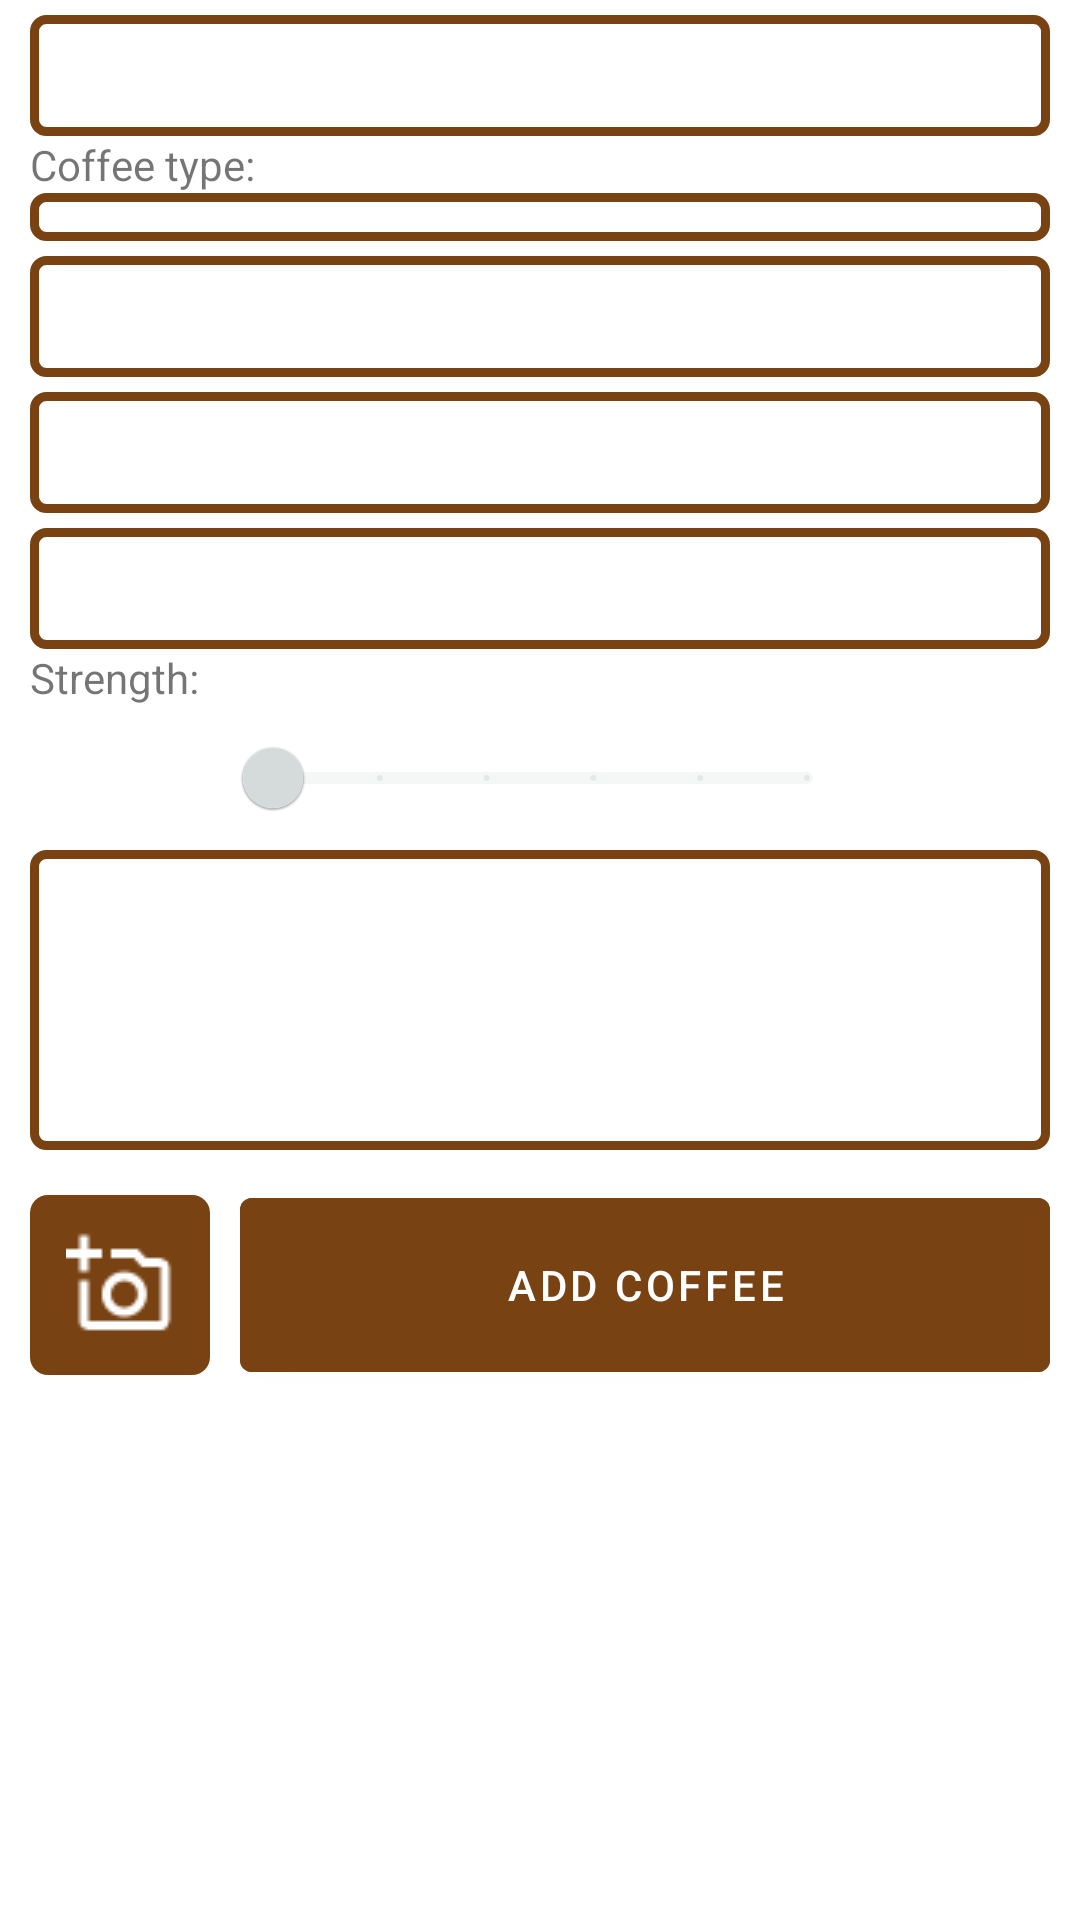

Here is an Android app screen rendered from its layout file. Give the layout XML and the strings, colors and styles it references.
<!-- AndroidManifest.xml: application theme Theme.Coffee -->
<!-- res/layout/fragment_add_coffee.xml -->
<?xml version="1.0" encoding="utf-8"?>
<ScrollView xmlns:android="http://schemas.android.com/apk/res/android"
    xmlns:app="http://schemas.android.com/apk/res-auto"
    xmlns:tools="http://schemas.android.com/tools"
    android:layout_width="match_parent"
    android:layout_height="wrap_content">

    <androidx.constraintlayout.widget.ConstraintLayout
        android:layout_width="match_parent"
        android:layout_height="wrap_content"
        android:orientation="vertical">

        <TextView
            android:id="@+id/mandatory_field"
            android:layout_width="match_parent"
            android:layout_height="wrap_content"
            android:text="@string/mandatory_field"
            android:textAlignment="center"
            android:textColor="#CA0B0B"
            android:visibility="gone"
            app:layout_constraintTop_toTopOf="parent" />

        <EditText
            android:id="@+id/coffee_name"
            android:background="@drawable/edit_textbox"
            android:layout_width="0dp"
            android:layout_height="wrap_content"
            android:layout_marginVertical="5dp"
            android:layout_marginLeft="10dp"
            android:layout_marginTop="44dp"
            android:layout_marginRight="10dp"
            android:layout_weight="2"
            android:ems="10"
            android:hint="Coffee Name..."
            android:inputType="textPersonName"
            android:padding="8dp"
            android:textColorHint="@color/white"
            app:layout_constraintEnd_toEndOf="parent"
            app:layout_constraintStart_toStartOf="parent"
            app:layout_constraintTop_toBottomOf="@+id/mandatory_field" />

        <TextView
            android:id="@+id/textView9"
            android:layout_width="match_parent"
            android:layout_height="wrap_content"
            android:layout_marginLeft="10dp"
            android:layout_marginRight="10dp"
            android:text="@string/coffee_type"
            app:layout_constraintEnd_toEndOf="parent"
            app:layout_constraintStart_toStartOf="parent"
            app:layout_constraintTop_toBottomOf="@+id/coffee_name" />

        <Spinner
            android:id="@+id/spinner_type"
            android:background="@drawable/edit_textbox"
            android:layout_width="0dp"
            android:layout_height="wrap_content"
            android:layout_marginLeft="10dp"
            android:layout_marginRight="10dp"
            android:layout_weight="2"
            android:padding="8dp"
            android:prompt="@string/coffee_type"
            app:layout_constraintEnd_toEndOf="parent"
            app:layout_constraintStart_toStartOf="parent"
            app:layout_constraintTop_toBottomOf="@+id/textView9" />

        <EditText
            android:id="@+id/coffee_shop"
            android:background="@drawable/edit_textbox"
            android:layout_width="0dp"
            android:layout_height="wrap_content"
            android:layout_marginVertical="5dp"
            android:layout_marginLeft="10dp"
            android:layout_marginRight="10dp"
            android:layout_weight="2"
            android:ems="10"
            android:hint="Available at:"
            android:inputType="textPersonName"
            android:padding="8dp"
            android:textColorHint="@color/white"
            app:layout_constraintEnd_toEndOf="parent"
            app:layout_constraintStart_toStartOf="parent"
            app:layout_constraintTop_toBottomOf="@+id/spinner_type" />

        <EditText
            android:id="@+id/coffee_price"
            android:background="@drawable/edit_textbox"
            android:layout_width="0dp"
            android:layout_height="wrap_content"
            android:layout_marginVertical="5dp"
            android:layout_marginLeft="10dp"
            android:layout_marginRight="10dp"
            android:layout_weight="2"
            android:ems="10"
            android:hint="@string/price_add_lbl"
            android:inputType="numberDecimal"
            android:padding="8dp"
            android:textColorHint="@color/white"
            app:layout_constraintEnd_toEndOf="parent"
            app:layout_constraintStart_toStartOf="parent"
            app:layout_constraintTop_toBottomOf="@+id/coffee_shop" />


        <EditText
            android:id="@+id/coffee_qty"
            android:background="@drawable/edit_textbox"
            android:layout_width="0dp"
            android:layout_height="wrap_content"
            android:layout_marginVertical="5dp"
            android:layout_marginLeft="10dp"
            android:layout_marginRight="10dp"
            android:layout_weight="2"
            android:ems="10"
            android:hint="@string/quantity_add_lbl"
            android:inputType="numberDecimal"
            android:padding="8dp"
            android:textColorHint="@color/white"
            app:layout_constraintEnd_toEndOf="parent"
            app:layout_constraintStart_toStartOf="parent"
            app:layout_constraintTop_toBottomOf="@+id/coffee_price" />

        <TextView
            android:id="@+id/textView13"
            android:layout_width="match_parent"
            android:layout_height="wrap_content"
            android:layout_marginLeft="10dp"
            android:layout_marginRight="10dp"
            android:text="@string/strength"
            app:layout_constraintEnd_toEndOf="parent"
            app:layout_constraintStart_toStartOf="parent"
            app:layout_constraintTop_toBottomOf="@+id/coffee_qty" />

        <com.google.android.material.slider.RangeSlider
            android:id="@+id/coffee_strength"
            android:layout_width="210dp"
            android:layout_height="47dp"
            android:layout_marginLeft="10dp"
            android:layout_marginRight="10dp"
            android:layout_weight="2"
            android:stepSize="1"
            android:valueFrom="0"
            android:valueTo="5"
            app:layout_constraintEnd_toEndOf="parent"
            app:layout_constraintStart_toStartOf="parent"
            app:layout_constraintTop_toBottomOf="@+id/textView13" />

        <EditText
            android:id="@+id/txt_additional_information"
            android:background="@drawable/edit_textbox"
            android:layout_width="0dp"
            android:layout_height="100dp"
            android:layout_marginLeft="10dp"
            android:layout_marginRight="10dp"
            android:layout_weight="2"
            android:ems="10"
            android:gravity="start|top"
            android:hint="@string/additional_information"
            android:inputType="textMultiLine"
            android:padding="8dp"
            android:textColorHint="@color/white"
            app:layout_constraintEnd_toEndOf="parent"
            app:layout_constraintStart_toStartOf="parent"
            app:layout_constraintTop_toBottomOf="@+id/coffee_strength" />


        <ImageView
            android:id="@+id/imageView"
            android:layout_width="match_parent"
            android:layout_height="wrap_content"
            android:layout_marginLeft="10dp"
            android:layout_marginRight="10dp"
            android:maxWidth="250dp"
            android:maxHeight="250dp"
            app:layout_constraintEnd_toEndOf="parent"
            app:layout_constraintStart_toStartOf="parent"
            app:layout_constraintTop_toBottomOf="@+id/txt_additional_information" />

        <ImageButton
            android:id="@+id/button_addPicture"
            android:background="@drawable/round_corner"
            android:layout_width="60dp"
            android:layout_height="60dp"
            android:src="@drawable/outline_add_a_photo_white_24"
            app:layout_constraintBottom_toBottomOf="parent"
            app:layout_constraintStart_toStartOf="parent"
            android:layout_marginLeft="10dp"
            android:layout_marginTop="10dp"
            app:layout_constraintTop_toBottomOf="@+id/txt_additional_information" />

        <Button
            android:id="@+id/button_addCoffee"
            android:layout_width="270dp"
            android:layout_height="70dp"
            android:layout_marginRight="10dp"
            android:layout_marginTop="10dp"
            android:backgroundTint="@color/dark_brown"
            android:text="@string/Add_coffee"
            android:textColor="@color/white"
            app:layout_constraintBottom_toBottomOf="parent"
            app:layout_constraintEnd_toEndOf="parent"
            app:layout_constraintTop_toBottomOf="@+id/txt_additional_information"/>


    </androidx.constraintlayout.widget.ConstraintLayout>
</ScrollView>
<!-- resources referenced by this layout -->
<resources>
  <color name="dark_brown">#784212</color>
  <color name="white">#FFFFFFFF</color>
  <!-- drawable edit_textbox (drawable) -->
  <shape
      xmlns:android="http://schemas.android.com/apk/res/android"
      android:shape="rectangle">
  
      <stroke
          android:width="3dp"
          android:color="@color/dark_brown" />
  
      <corners
          android:radius="4dp" />
  
  </shape>
  <!-- drawable outline_add_a_photo_white_24: png bitmap (drawable, 395 bytes) -->
  <!-- drawable round_corner (drawable) -->
  <?xml version="1.0" encoding="utf-8"?>
  <shape xmlns:android="http://schemas.android.com/apk/res/android">
      <solid android:color="@color/dark_brown" />
      <corners android:radius="6dp" />
  </shape>
  <string name="Add_coffee">Add Coffee</string>
  <string name="additional_information">Additional information:</string>
  <string name="coffee_type">Coffee type:</string>
  <string name="mandatory_field">Mandatory Field missing</string>
  <string name="price_add_lbl">Price [€]:</string>
  <string name="quantity_add_lbl">Quantity [kg]:</string>
  <string name="strength">Strength:</string>
  <style name="Theme.Coffee" parent="Theme.MaterialComponents.DayNight.DarkActionBar">
          
          <item name="colorPrimary">@color/gray</item>
          <item name="colorPrimaryVariant">@color/normal_brown</item>
          <item name="colorOnPrimary">@color/light_brown</item>
          
          <item name="colorSecondary">@color/gray</item>
          <item name="colorSecondaryVariant">@color/dark_gray</item>
          <item name="colorOnSecondary">@color/normal_gray</item>
  
          
          <item name="android:statusBarColor" tools:targetApi="l">?attr/colorPrimaryVariant</item>
          
      </style>
  <color name="gray">#D5DBDB</color>
  <color name="normal_brown">#CA6F1E</color>
  <color name="light_brown">#AF601A</color>
  <color name="dark_gray">#454d4d</color>
  <color name="normal_gray">#AAB7BB</color>
</resources>
